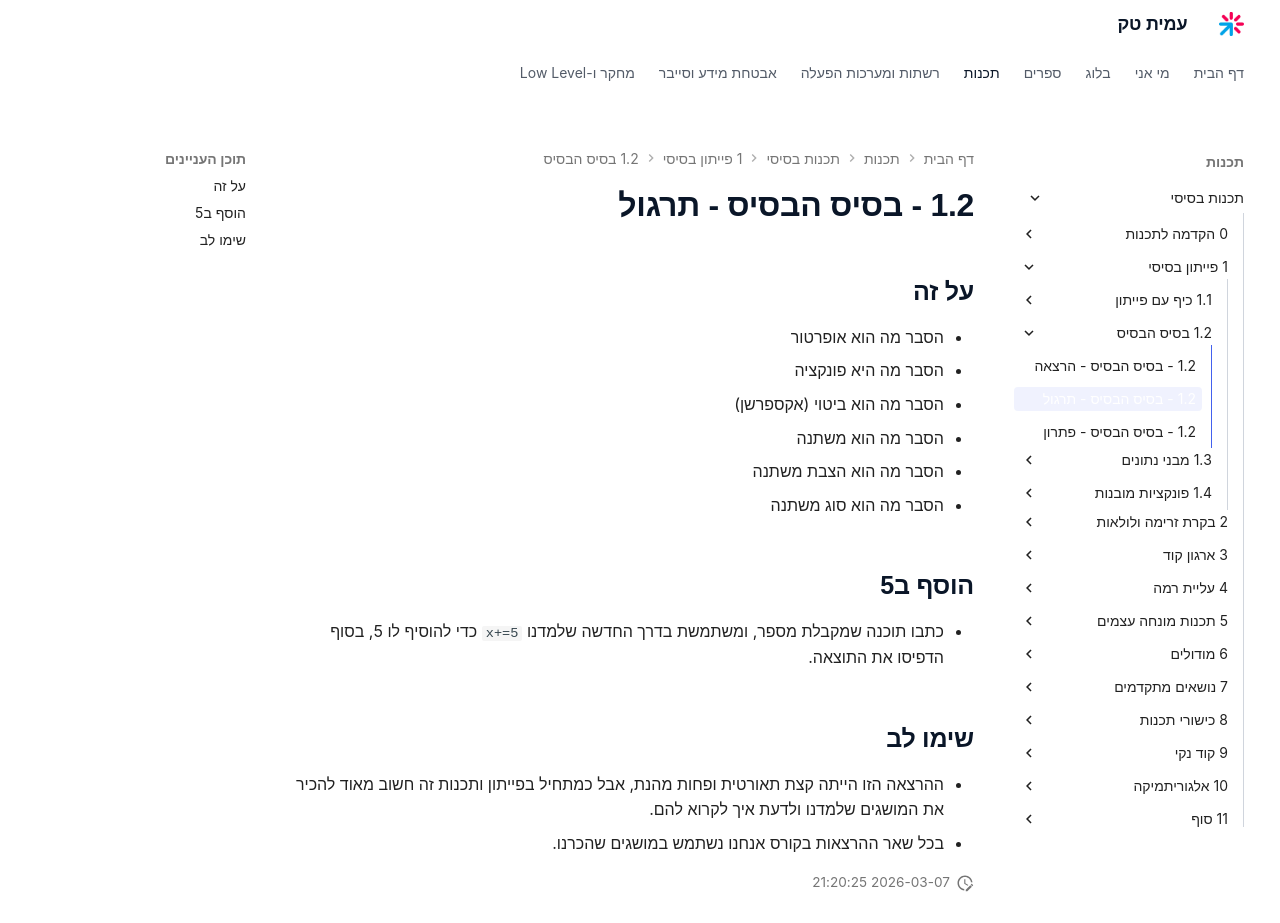

repository: AmitPinchasi/amittech · page: תכנות-בסיסי/1 - פייתון בסיסי/1.2 - בסיס הבסיס/1.2 - בסיס הבסיס - תרגול/index.html · generator: mkdocs


## על זה
- הסבר מה הוא אופרטור
- הסבר מה היא פונקציה 
- הסבר מה הוא ביטוי (אקספרשן)
- הסבר מה הוא משתנה
- הסבר מה הוא הצבת משתנה
- הסבר מה הוא סוג משתנה

## הוסף ב5
- כתבו תוכנה שמקבלת מספר, ומשתמשת בדרך החדשה שלמדנו `x+=5` כדי להוסיף לו 5, בסוף הדפיסו את התוצאה. 

## שימו לב
- ההרצאה הזו הייתה קצת תאורטית ופחות מהנת, אבל כמתחיל בפייתון ותכנות זה חשוב מאוד להכיר את המושגים שלמדנו ולדעת איך לקרוא להם.
- בכל שאר ההרצאות בקורס אנחנו נשתמש במושגים שהכרנו.
